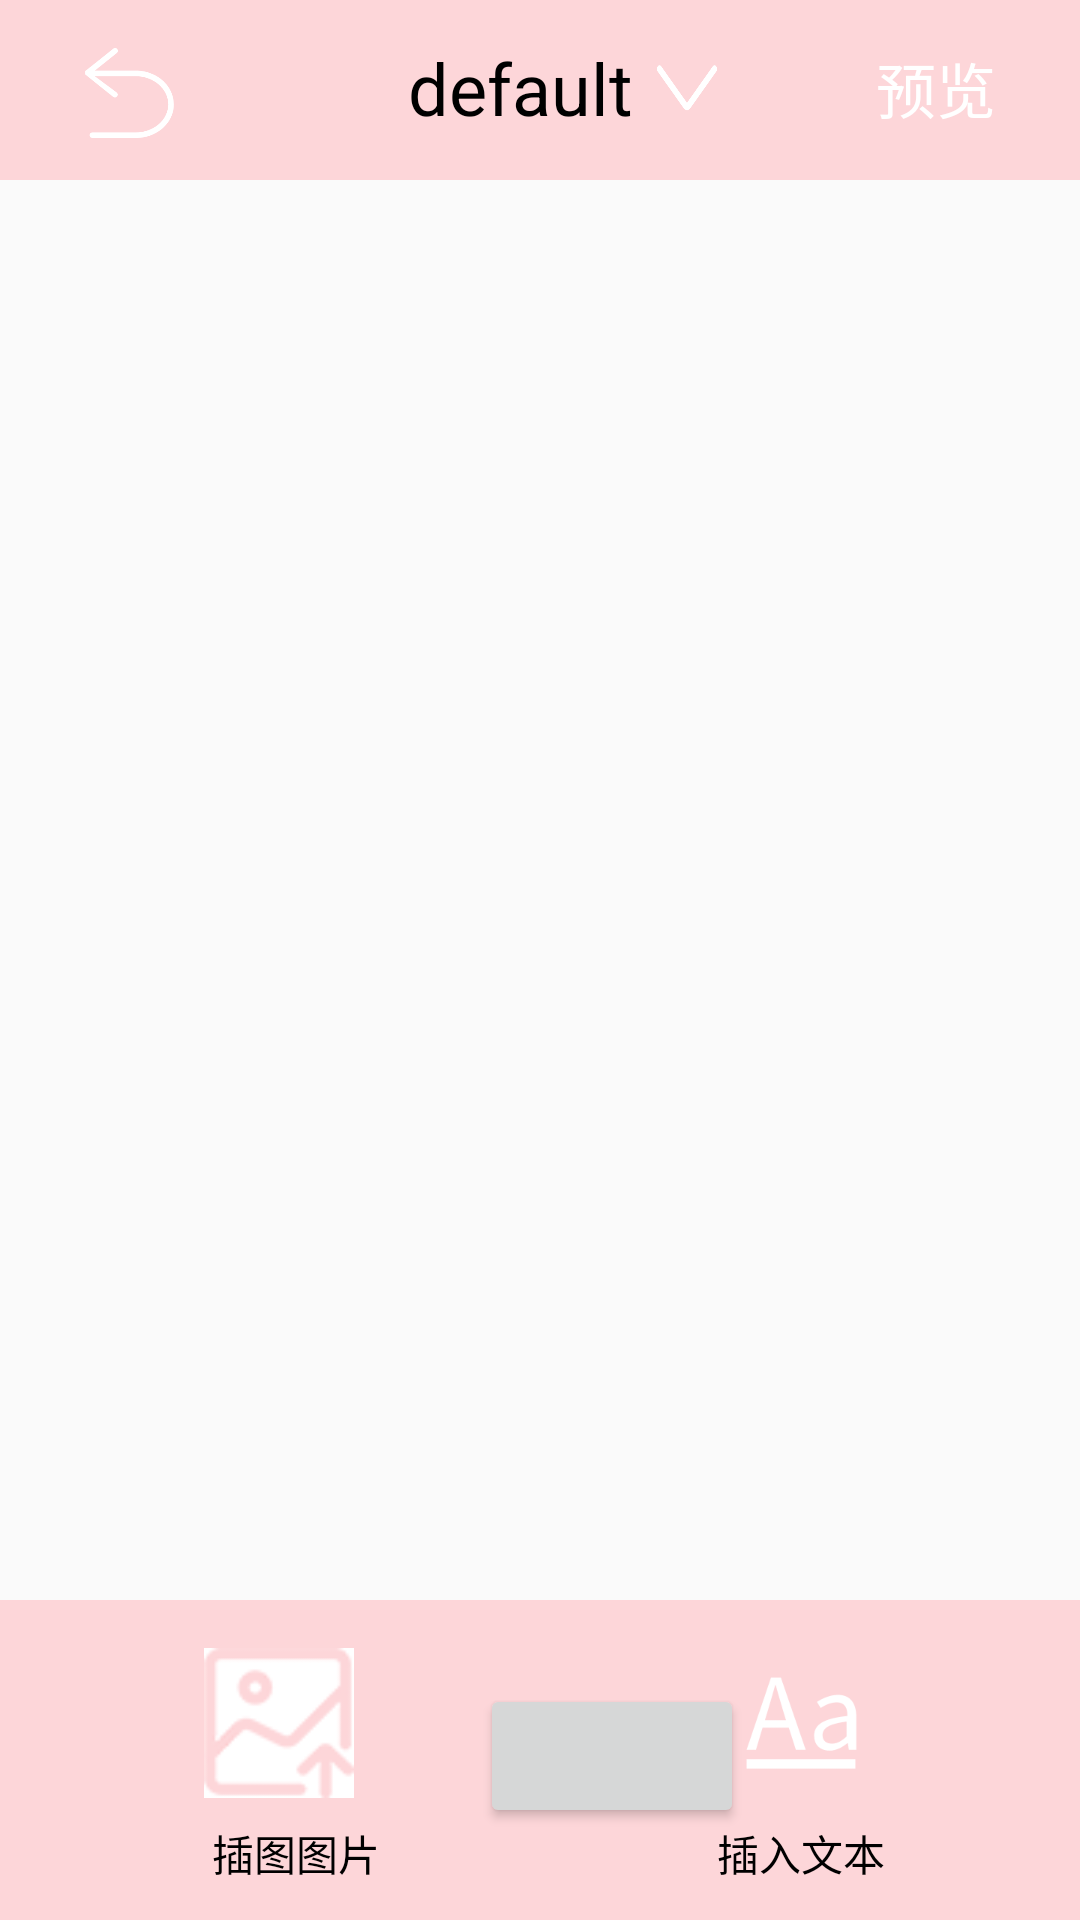

Layout XML and referenced resources for this Android screen:
<!-- AndroidManifest.xml: application theme Theme.Dddraft -->
<!-- res/layout/myyear.xml -->
<?xml version="1.0" encoding="utf-8"?>
<androidx.constraintlayout.widget.ConstraintLayout xmlns:android="http://schemas.android.com/apk/res/android"
    xmlns:app="http://schemas.android.com/apk/res-auto"
    xmlns:tools="http://schemas.android.com/tools"
    android:layout_width="match_parent"
    android:id="@+id/year_layout"
    android:layout_height="match_parent">

    <include
        android:id="@+id/year_head_nav"
        layout="@layout/head_nav"
        app:layout_constraintStart_toStartOf="parent"
        app:layout_constraintTop_toTopOf="parent" />

    <include
        android:id="@+id/year_bottom_nav"
        layout="@layout/bottom_nav"
        android:layout_width="match_parent"
        android:layout_height="wrap_content"
        app:layout_constraintBottom_toBottomOf="parent"
        app:layout_constraintEnd_toEndOf="parent"
        app:layout_constraintHorizontal_bias="0.0"
        app:layout_constraintStart_toStartOf="parent"
        app:layout_constraintVertical_bias="1.0" />


    <ScrollView
        android:id="@+id/year_scrollView"
        android:layout_width="match_parent"
        android:layout_height="0dp"
        app:layout_constraintBottom_toTopOf="@+id/year_bottom_nav"
        app:layout_constraintStart_toStartOf="parent"

        app:layout_constraintTop_toBottomOf="@+id/year_head_nav">

        <RelativeLayout
            android:id="@+id/scrollview_inside"
            android:layout_width="match_parent"
            android:layout_height="match_parent"
            android:orientation="vertical" />
    </ScrollView>


</androidx.constraintlayout.widget.ConstraintLayout>
<!-- res/layout/head_nav.xml (included above) -->
<?xml version="1.0" encoding="utf-8"?>
<androidx.constraintlayout.widget.ConstraintLayout
    xmlns:android="http://schemas.android.com/apk/res/android"
    xmlns:app="http://schemas.android.com/apk/res-auto"
    android:layout_width="match_parent"
    android:layout_height="60dp"
    android:background="@drawable/lan">

    <ImageView
        android:id="@+id/head_back"
        android:layout_width="30dp"
        android:layout_height="30dp"
        android:layout_marginStart="16dp"
        android:layout_marginTop="4dp"
        android:background="@drawable/back"
        app:layout_constraintStart_toStartOf="parent"
        app:layout_constraintTop_toTopOf="parent" />

    <ImageView
        android:id="@+id/head_pullback"
        android:layout_width="20dp"
        android:layout_height="30dp"
        android:layout_marginStart="8dp"
        android:background="@drawable/pullback"
        app:layout_constraintBottom_toBottomOf="@+id/head_text"
        app:layout_constraintStart_toEndOf="@+id/head_text"
        app:layout_constraintTop_toTopOf="@+id/head_text"
        app:layout_constraintVertical_bias="0.0" />

    <TextView
        android:id="@+id/head_text"
        android:layout_width="wrap_content"
        android:layout_height="wrap_content"
        android:layout_marginStart="124dp"
        android:text="default"
        android:textColor="@color/black"
        android:textSize="24dp"
        app:layout_constraintBottom_toBottomOf="@+id/head_back"
        app:layout_constraintStart_toStartOf="parent"
        app:layout_constraintTop_toTopOf="parent" />

    <TextView
        android:id="@+id/head_text_oversee"
        android:layout_width="wrap_content"
        android:layout_height="wrap_content"
        android:layout_marginEnd="16dp"
        android:text="预览"
        android:textColor="@color/white"
        android:textSize="20dp"
        app:layout_constraintBottom_toBottomOf="@+id/head_text"
        app:layout_constraintEnd_toEndOf="parent"
        app:layout_constraintTop_toTopOf="@+id/head_text" />


</androidx.constraintlayout.widget.ConstraintLayout>
<!-- res/layout/bottom_nav.xml (included above) -->
<?xml version="1.0" encoding="utf-8"?>
<androidx.constraintlayout.widget.ConstraintLayout
    xmlns:android="http://schemas.android.com/apk/res/android"
    xmlns:tools="http://schemas.android.com/tools"
    android:layout_width="match_parent"
    android:layout_height="100dp"
    android:background="@drawable/lan"
    android:layout_gravity="bottom"
    xmlns:app="http://schemas.android.com/apk/res-auto"
    >

    <ImageView
        android:id="@+id/choosePhoto"
        android:layout_width="50dp"
        android:layout_height="50dp"
        android:layout_marginStart="56dp"
        android:layout_marginTop="4dp"
        android:background="@color/white"
        android:src="@drawable/img_add"
        app:layout_constraintStart_toStartOf="parent"
        app:layout_constraintTop_toTopOf="parent" />

    <Button
        android:id="@+id/textStyle_choose"
        android:layout_width="wrap_content"
        android:layout_height="wrap_content"
        android:layout_marginStart="148dp"
        android:layout_marginTop="16dp"
        app:layout_constraintStart_toStartOf="parent"
        app:layout_constraintTop_toTopOf="parent" />

    <TextView
        android:layout_width="100dp"
        android:layout_height="wrap_content"
        android:layout_marginTop="8dp"
        android:gravity="center"
        android:text="插入文本"
        android:textColor="@color/black"
        app:layout_constraintEnd_toEndOf="@+id/chooseText"
        app:layout_constraintStart_toStartOf="@+id/chooseText"
        app:layout_constraintTop_toBottomOf="@+id/chooseText" />

    <TextView
        android:layout_width="100dp"
        android:layout_height="wrap_content"
        android:layout_marginTop="8dp"
        android:gravity="center"
        android:text="插图图片"
        android:textColor="@color/black"
        app:layout_constraintEnd_toEndOf="@+id/choosePhoto"
        app:layout_constraintHorizontal_bias="0.388"
        app:layout_constraintStart_toStartOf="@+id/choosePhoto"
        app:layout_constraintTop_toBottomOf="@+id/choosePhoto" />

    <ImageView
        android:id="@+id/chooseText"
        android:layout_width="50dp"
        android:layout_height="50dp"
        android:layout_marginTop="4dp"
        android:layout_marginEnd="56dp"
        android:src="@drawable/text_add"
        app:layout_constraintEnd_toEndOf="parent"
        app:layout_constraintTop_toTopOf="parent" />

</androidx.constraintlayout.widget.ConstraintLayout>
<!-- resources referenced by this layout -->
<resources>
  <!-- drawable back: png bitmap (drawable, 3144 bytes) -->
  <!-- drawable img_add: png bitmap (drawable, 3257 bytes) -->
  <!-- drawable lan (drawable) -->
  <?xml version="1.0" encoding="utf-8"?>
  <shape xmlns:android="http://schemas.android.com/apk/res/android"
      android:shape="rectangle">
      <padding
          android:bottom="12dp"
          android:left="12dp"
          android:right="12dp"
          android:top="12dp"/>
      <solid
          android:color="#FDD6D9"/>
  
      <size
          android:height="5dp"
          android:width="700dp"
          />
  
  </shape>
  <!-- drawable pullback: png bitmap (drawable, 1907 bytes) -->
  <!-- drawable text_add: png bitmap (drawable, 2619 bytes) -->
  <style name="Theme.Dddraft" parent="Theme.MaterialComponents.DayNight.Bridge">
          
          <item name="colorPrimary">@color/purple_500</item>
          <item name="colorPrimaryVariant">@color/purple_700</item>
          <item name="colorOnPrimary">@color/white</item>
          
          <item name="colorSecondary">@color/teal_200</item>
          <item name="colorSecondaryVariant">@color/teal_700</item>
          <item name="colorOnSecondary">@color/black</item>
          
          <item name="android:statusBarColor" tools:targetApi="l">?attr/colorPrimaryVariant</item>
          
      </style>
  <!-- not gathered from this repository: default colours our renderer supplied (Android Studio template values) -->
  <color name="purple_500">#FF6200EE</color>
  <color name="purple_700">#FF3700B3</color>
  <color name="teal_200">#FF03DAC5</color>
  <color name="teal_700">#FF018786</color>
  <color name="black">#FF000000</color>
  <color name="white">#FFFFFFFF</color>
</resources>
